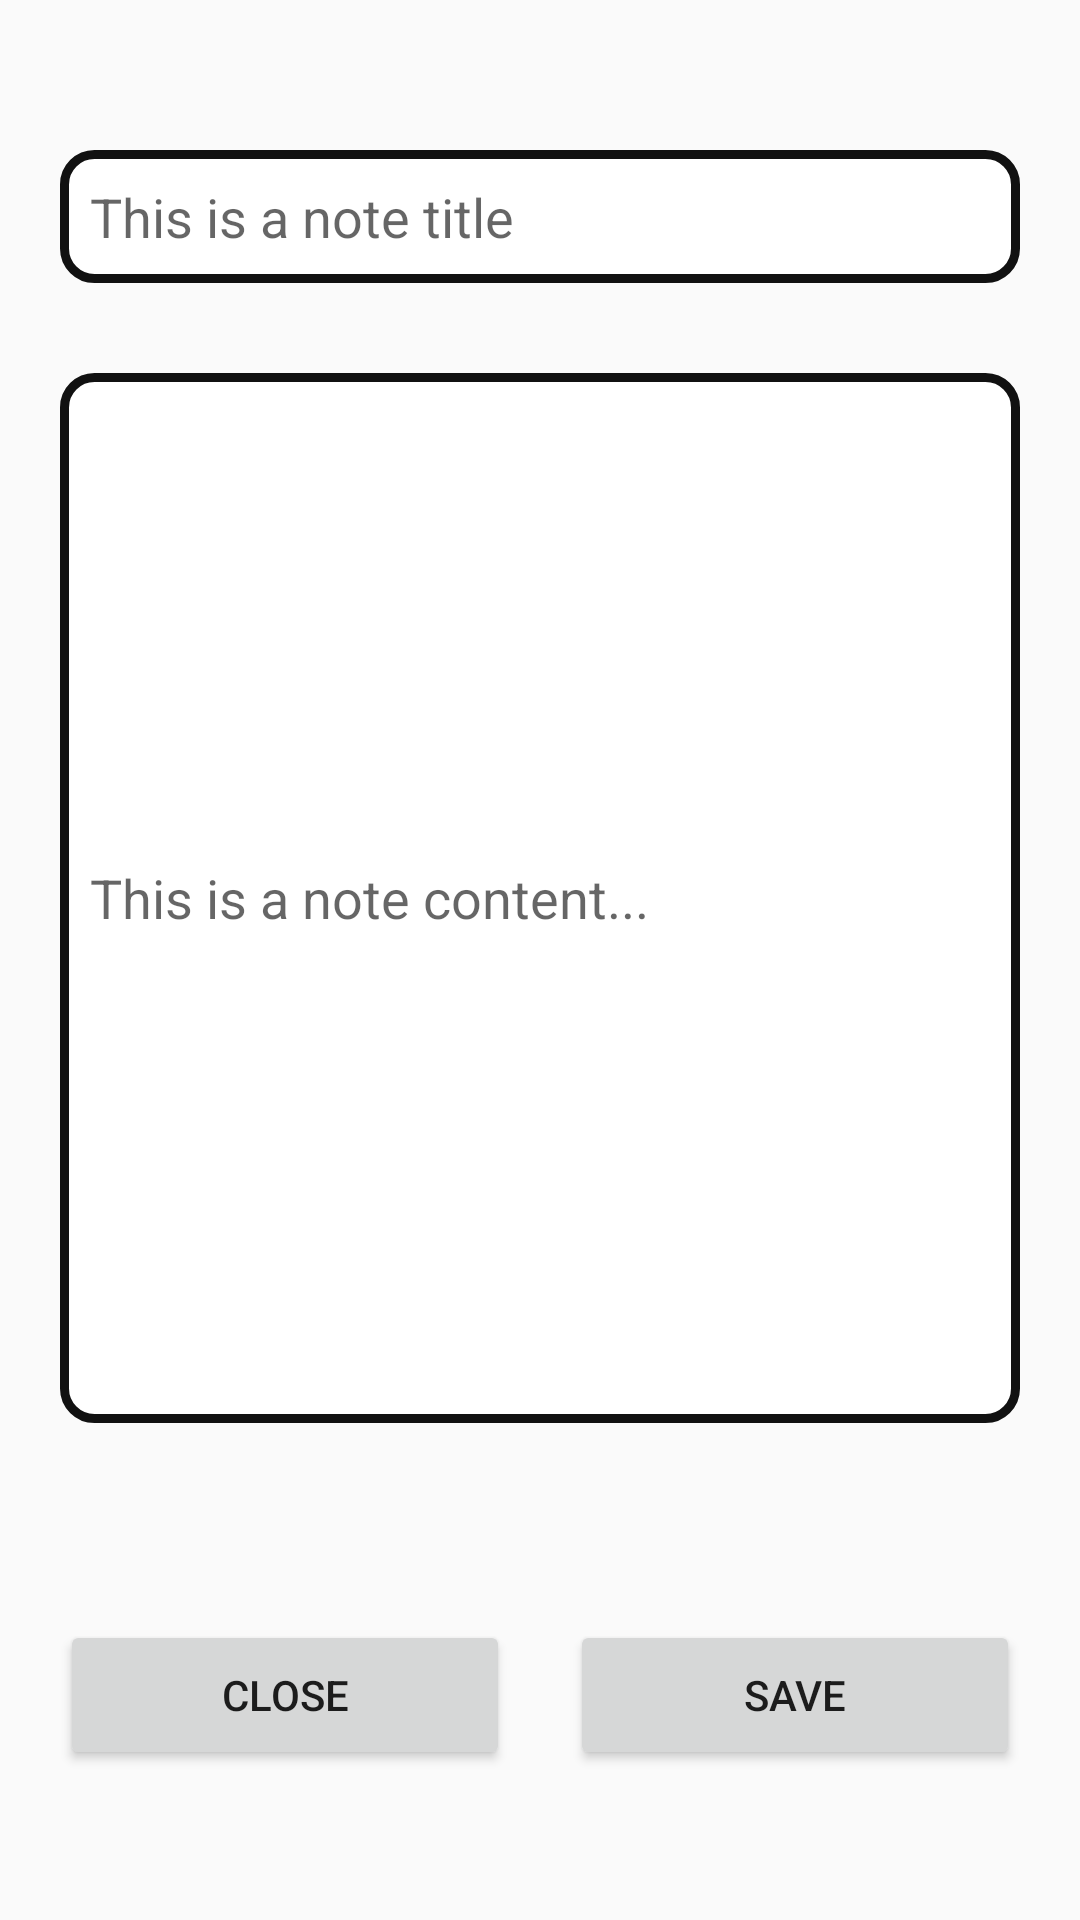

Layout XML and referenced resources for this Android screen:
<!-- AndroidManifest.xml: application theme Theme.StudentHelperRaf -->
<!-- res/layout/fragment_new_note.xml -->
<?xml version="1.0" encoding="utf-8"?>
<androidx.constraintlayout.widget.ConstraintLayout xmlns:android="http://schemas.android.com/apk/res/android"
    xmlns:tools="http://schemas.android.com/tools"
    android:layout_width="match_parent"
    android:layout_height="match_parent"
    xmlns:app="http://schemas.android.com/apk/res-auto"
    tools:context=".presentation.view.fragments.NewNoteFragment"
    android:id="@+id/fragment_new_note_id">

    <EditText
        android:id="@+id/note_title"
        android:layout_width="match_parent"
        android:layout_height="wrap_content"
        android:hint="@string/note_title_text_holder"
        android:maxLength="30"
        android:background="@drawable/layout_border"
        app:layout_constraintStart_toStartOf="parent"
        app:layout_constraintTop_toTopOf="parent"
        android:layout_marginStart="20dp"
        android:layout_marginEnd="20dp"
        android:layout_marginTop="50dp"
        android:paddingVertical="10dp"
        android:paddingHorizontal="10dp"/>

    <EditText
        android:id="@+id/note_content"
        android:layout_width="match_parent"
        android:layout_height="wrap_content"
        android:minHeight="350dp"
        android:hint="@string/note_content_text_holder"
        android:maxLength="1000"
        android:background="@drawable/layout_border"
        app:layout_constraintTop_toBottomOf="@id/note_title"
        app:layout_constraintStart_toStartOf="parent"
        android:layout_marginStart="20dp"
        android:layout_marginEnd="20dp"
        android:layout_marginTop="30dp"
        android:layout_marginBottom="5dp"
        android:paddingVertical="10dp"
        android:paddingHorizontal="10dp"
        />

    <Button
        android:id="@+id/close_btn"
        android:layout_width="150dp"
        android:layout_height="50dp"
        android:text="@string/new_note_close_btn"
        app:layout_constraintStart_toStartOf="parent"
        app:layout_constraintBottom_toBottomOf="parent"
        android:layout_marginStart="20dp"
        android:layout_marginBottom="50dp"
        android:paddingBottom="10dp"/>

    <Button
        android:id="@+id/save_btn"
        android:layout_width="150dp"
        android:layout_height="50dp"
        android:text="@string/new_note_save_btn"
        app:layout_constraintEnd_toEndOf="parent"
        app:layout_constraintBottom_toBottomOf="parent"
        android:layout_marginEnd="20dp"
        android:layout_marginBottom="50dp"
        android:paddingBottom="10dp"/>

</androidx.constraintlayout.widget.ConstraintLayout>
<!-- resources referenced by this layout -->
<resources>
  <!-- drawable layout_border (drawable) -->
  <?xml version="1.0" encoding="UTF-8"?>
  <shape xmlns:android="http://schemas.android.com/apk/res/android">
      <solid android:color="#FFFFFF"/>
      <stroke android:width="3dip" android:color="#111111" />
      <corners android:radius="10dip"/>
      <padding android:left="0dip" android:top="0dip" android:right="0dip" android:bottom="0dip" />
  </shape>
  <string name="new_note_close_btn">Close</string>
  <string name="new_note_save_btn">Save</string>
  <string name="note_content_text_holder">This is a note content...</string>
  <string name="note_title_text_holder">This is a note title</string>
  <style name="Theme.StudentHelperRaf" parent="android:Theme.Material.Light.NoActionBar">
          <item name="android:statusBarColor">@color/purple_700</item>
      </style>
  <color name="purple_700">#FF3700B3</color>
</resources>
